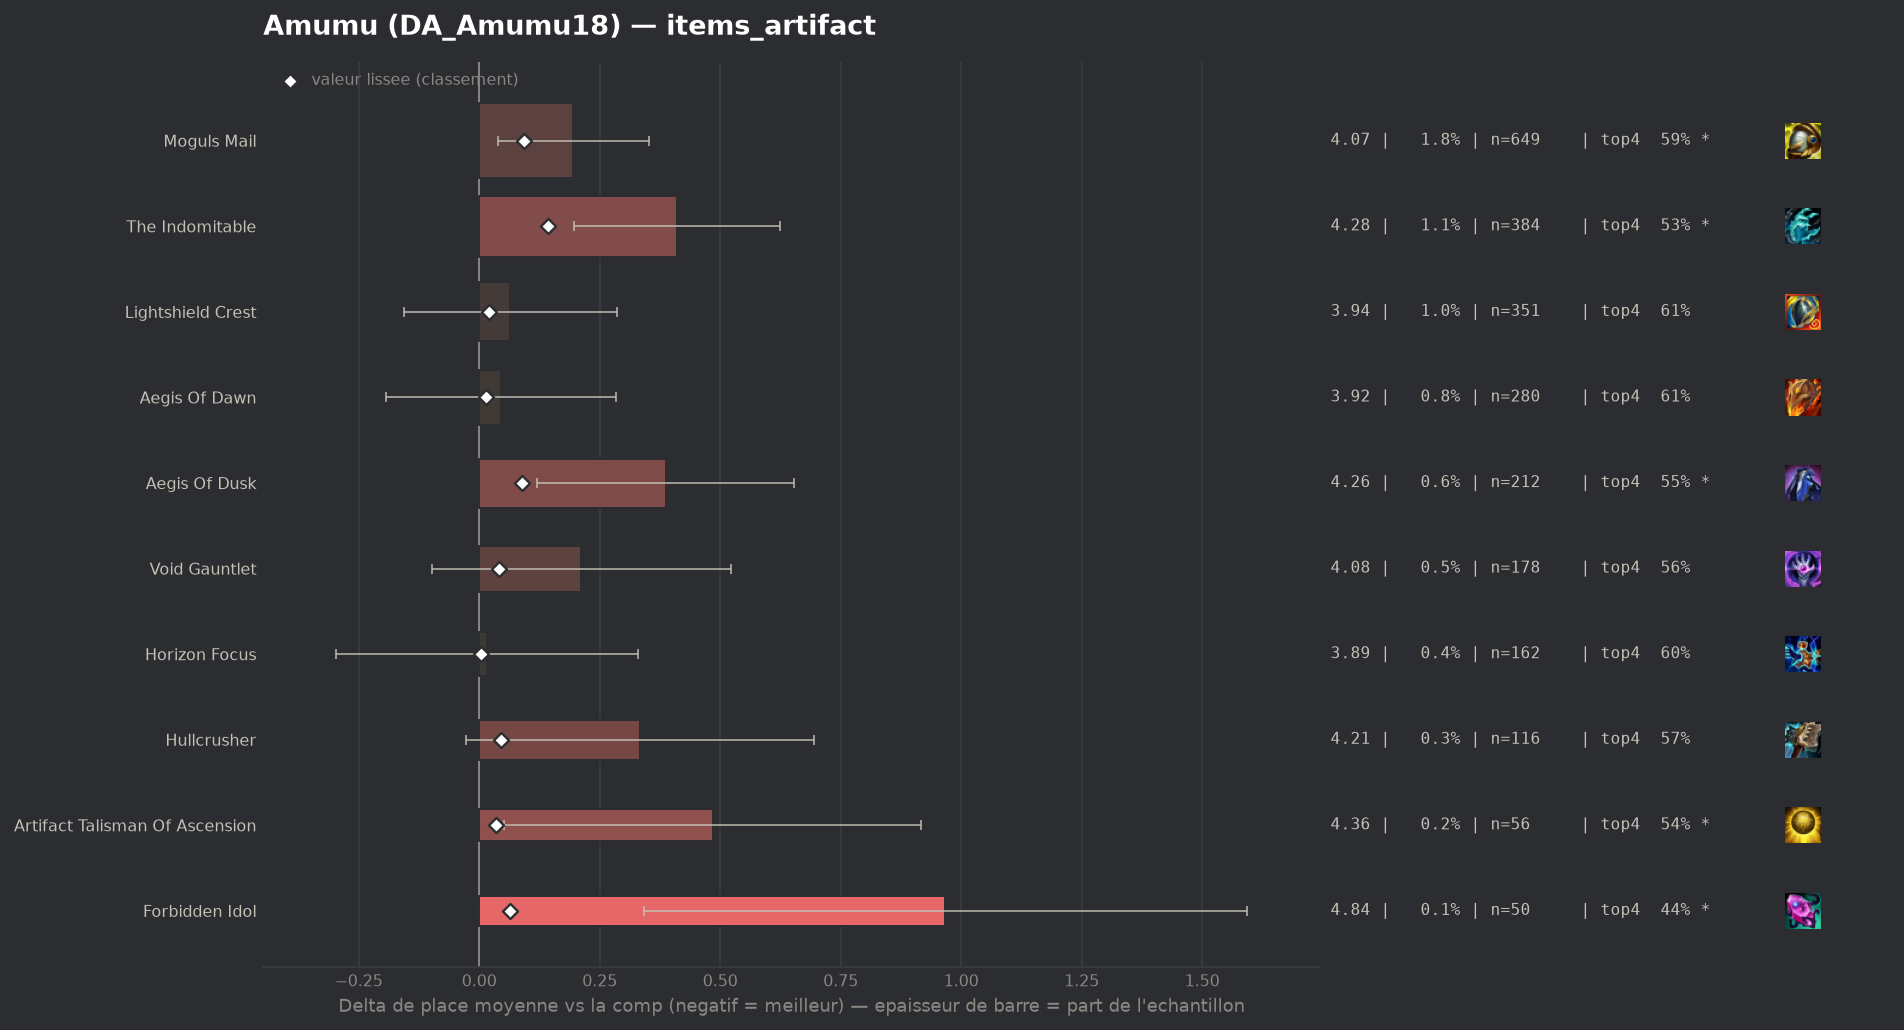

The table this chart was drawn from, first rows:
group, label, n, share, avg_place, shrunk_avg, score, d_avg, d_avg_pess, impact, d_top4, win, top2, top4, sd, z, p, significant
populaire, Horizon Focus, 162, 0.004494, 3.889, 3.876, 0.003, 0.016, 0.0, -0.0, -0.0153, 0.1235, 0.3148, 0.6049, 2.031, 0.1, 0.9204, False
populaire, Aegis Of Dawn, 280, 0.007767, 3.918, 3.885, 0.013, 0.045, 0.0, -0.0001, -0.0131, 0.1393, 0.3036, 0.6071, 2.029, 0.37, 0.7121, False
populaire, Lightshield Crest, 351, 0.009737, 3.937, 3.894, 0.021, 0.064, 0.0, -0.0002, -0.0077, 0.1624, 0.2991, 0.6125, 2.099, 0.57, 0.5673, False
populaire, Artifact Talisman Of Ascension, 56, 0.001553, 4.357, 3.908, 0.035, 0.484, 0.051, -0.0001, -0.0845, 0.0536, 0.1786, 0.5357, 1.652, 2.19, 0.02848, True
populaire, Void Gauntlet, 178, 0.004938, 4.084, 3.915, 0.042, 0.211, 0.0, -0.0002, -0.0584, 0.1124, 0.2921, 0.5618, 2.106, 1.34, 0.1817, False
populaire, Hullcrusher, 116, 0.003218, 4.207, 3.919, 0.046, 0.334, 0.0, -0.0001, -0.0512, 0.1207, 0.1983, 0.569, 1.981, 1.81, 0.06984, False
populaire, Forbidden Idol, 50, 0.001387, 4.84, 3.936, 0.063, 0.967, 0.341, -0.0001, -0.1802, 0.08, 0.2, 0.44, 2.257, 3.03, 0.00246, True
populaire, Aegis Of Dusk, 212, 0.005881, 4.259, 3.961, 0.088, 0.387, 0.119, -0.0005, -0.073, 0.0943, 0.2264, 0.5472, 1.982, 2.83, 0.00465, True
populaire, Moguls Mail, 649, 0.018, 4.068, 3.965, 0.092, 0.195, 0.038, -0.0017, -0.027, 0.1233, 0.2666, 0.5932, 2.026, 2.43, 0.01521, True
populaire, The Indomitable, 384, 0.01065, 4.284, 4.016, 0.143, 0.411, 0.197, -0.0015, -0.0916, 0.1224, 0.2526, 0.5286, 2.129, 3.76, 0.00017, True
